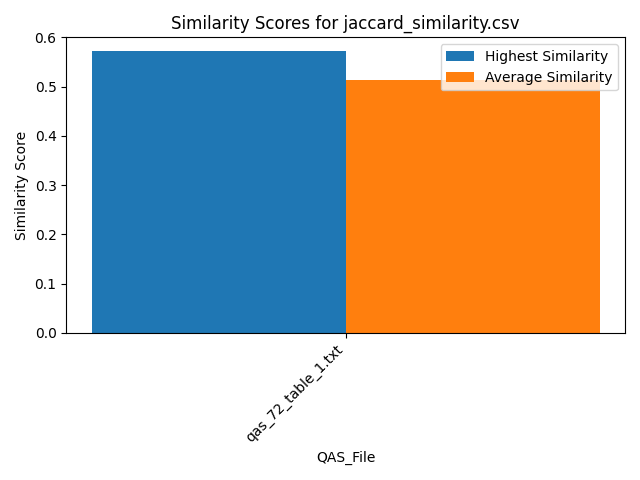

Data behind this chart, as committed beside it:
Similarity, QAS_File, Text_File
0.5714, qas_72_table_1.txt, section_7.txt
0.5714, qas_72_table_1.txt, section_2.txt
0.5714, qas_72_table_1.txt, section_6.txt
0.4286, qas_72_table_1.txt, section_5.txt
0.5714, qas_72_table_1.txt, section_10.txt
0.5714, qas_72_table_1.txt, section_9.txt
0.5714, qas_72_table_1.txt, section_1.txt
0.4286, qas_72_table_1.txt, section_4.txt
0.4286, qas_72_table_1.txt, section_8.txt
0.4286, qas_72_table_1.txt, section_3.txt
